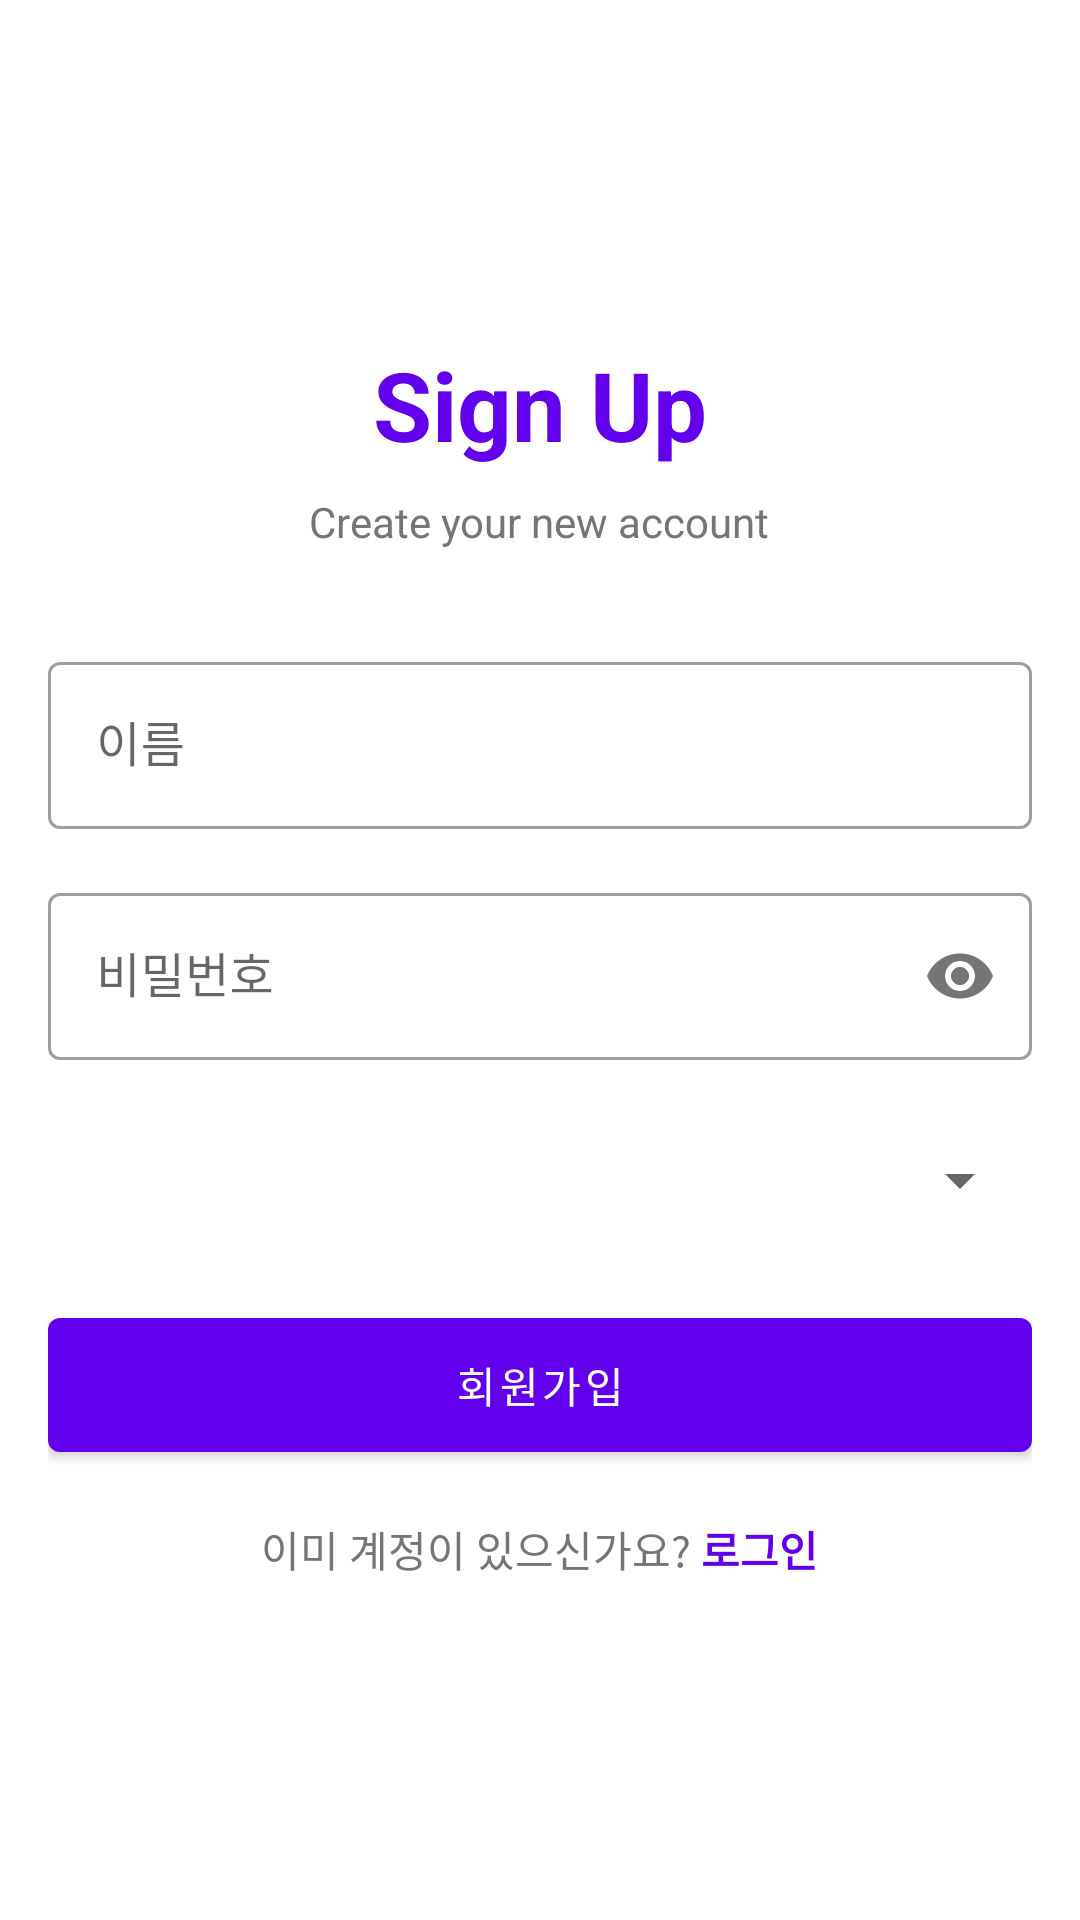

Reconstruct the res/layout file that produces this screen, plus the resources it refers to.
<!-- AndroidManifest.xml: application theme Theme.Runningapp -->
<!-- res/layout/fragment_register.xml -->
<?xml version="1.0" encoding="utf-8"?>
<LinearLayout xmlns:android="http://schemas.android.com/apk/res/android"
    xmlns:app="http://schemas.android.com/apk/res-auto"
    android:layout_width="match_parent"
    android:layout_height="match_parent"
    android:orientation="vertical"
    android:padding="16dp"
    android:gravity="center">

    <TextView
        android:layout_width="wrap_content"
        android:layout_height="wrap_content"
        android:text="Sign Up"
        android:textSize="32sp"
        android:textStyle="bold"
        android:textColor="@color/purple_500"
        android:layout_marginBottom="8dp"/>

    <TextView
        android:layout_width="wrap_content"
        android:layout_height="wrap_content"
        android:text="Create your new account"
        android:textColor="#757575"
        android:layout_marginBottom="32dp"/>

    <com.google.android.material.textfield.TextInputLayout
        android:layout_width="match_parent"
        android:layout_height="wrap_content"
        android:layout_marginBottom="16dp"
        style="@style/Widget.MaterialComponents.TextInputLayout.OutlinedBox">

        <com.google.android.material.textfield.TextInputEditText
            android:id="@+id/editName"
            android:layout_width="match_parent"
            android:layout_height="wrap_content"
            android:hint="이름"
            android:inputType="text"/>
    </com.google.android.material.textfield.TextInputLayout>

    <com.google.android.material.textfield.TextInputLayout
        android:layout_width="match_parent"
        android:layout_height="wrap_content"
        android:layout_marginBottom="16dp"
        style="@style/Widget.MaterialComponents.TextInputLayout.OutlinedBox"
        app:passwordToggleEnabled="true">

        <com.google.android.material.textfield.TextInputEditText
            android:id="@+id/editPassword"
            android:layout_width="match_parent"
            android:layout_height="wrap_content"
            android:hint="비밀번호"
            android:inputType="textPassword"/>
    </com.google.android.material.textfield.TextInputLayout>

    <com.google.android.material.textfield.TextInputLayout
        android:layout_width="match_parent"
        android:layout_height="wrap_content"
        android:layout_marginBottom="16dp"
        style="@style/Widget.MaterialComponents.TextInputLayout.OutlinedBox">

        <Spinner
            android:id="@+id/spinnerRegion"
            android:layout_width="match_parent"
            android:layout_height="wrap_content"
            android:minHeight="48dp"/>
    </com.google.android.material.textfield.TextInputLayout>

    <com.google.android.material.button.MaterialButton
        android:id="@+id/btnRegister"
        android:layout_width="match_parent"
        android:layout_height="wrap_content"
        android:text="회원가입"
        android:padding="12dp"/>

    <LinearLayout
        android:layout_width="wrap_content"
        android:layout_height="wrap_content"
        android:orientation="horizontal"
        android:layout_marginTop="16dp">

        <TextView
            android:layout_width="wrap_content"
            android:layout_height="wrap_content"
            android:text="이미 계정이 있으신가요? "
            android:textColor="#757575"/>

        <TextView
            android:id="@+id/btnBackToLogin"
            android:layout_width="wrap_content"
            android:layout_height="wrap_content"
            android:text="로그인"
            android:textColor="@color/purple_500"
            android:textStyle="bold"/>
    </LinearLayout>

</LinearLayout>
<!-- resources referenced by this layout -->
<resources>
  <color name="purple_500">#FF6200EE</color>
  <style name="Theme.Runningapp" parent="Theme.MaterialComponents.DayNight.DarkActionBar">
          
          <item name="colorPrimary">@color/purple_500</item>
          <item name="colorPrimaryVariant">@color/purple_700</item>
          <item name="colorOnPrimary">@color/white</item>
          
          <item name="colorSecondary">@color/teal_200</item>
          <item name="colorSecondaryVariant">@color/teal_700</item>
          <item name="colorOnSecondary">@color/black</item>
          
          <item name="android:statusBarColor">?attr/colorPrimaryVariant</item>
          
      </style>
  <color name="purple_700">#FF3700B3</color>
  <color name="white">#FFFFFFFF</color>
  <color name="teal_200">#FF03DAC5</color>
  <color name="teal_700">#FF018786</color>
  <color name="black">#FF000000</color>
</resources>
